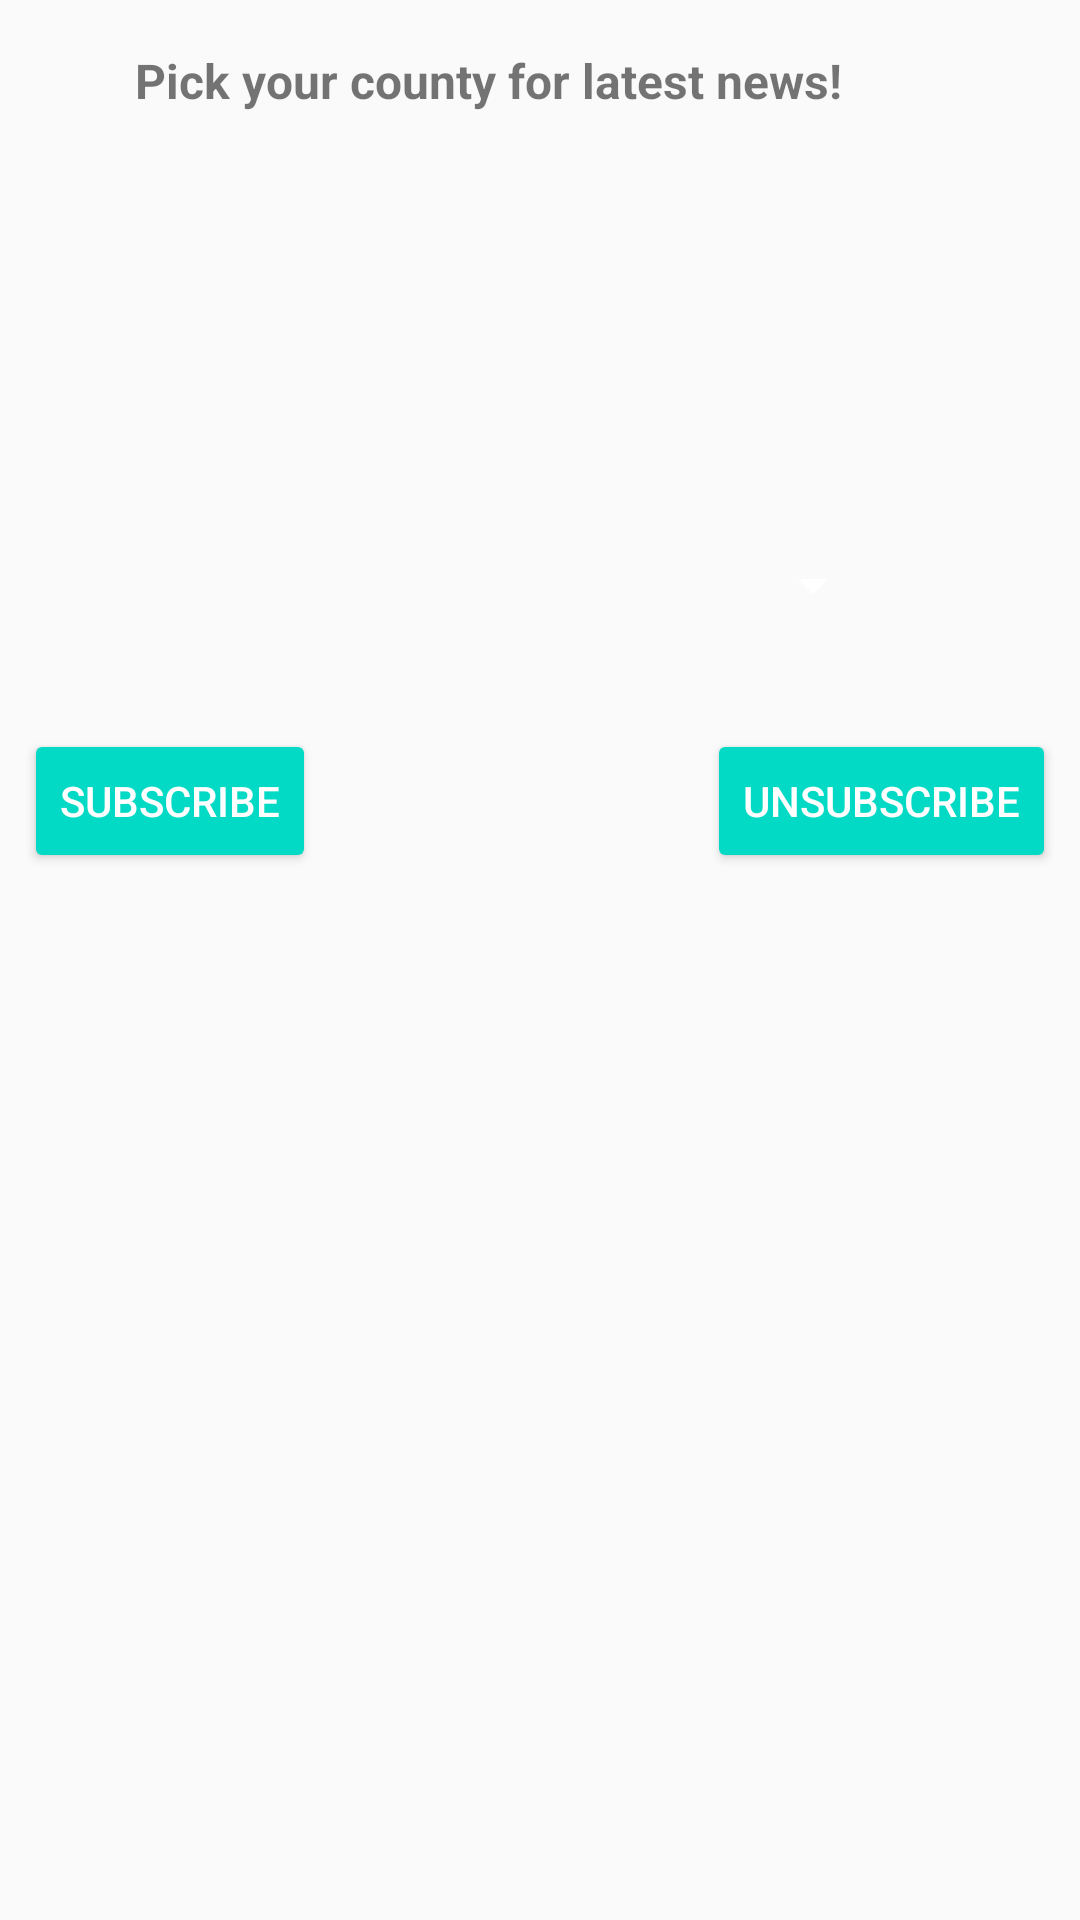

Layout XML and referenced resources for this Android screen:
<!-- AndroidManifest.xml: application theme AppTheme -->
<!-- res/layout/fragment_notifications.xml -->
<?xml version="1.0" encoding="utf-8"?>
<android.support.constraint.ConstraintLayout xmlns:android="http://schemas.android.com/apk/res/android"
    xmlns:app="http://schemas.android.com/apk/res-auto"
    xmlns:tools="http://schemas.android.com/tools"
    android:layout_width="match_parent"
    android:layout_height="match_parent"
    tools:layout_editor_absoluteY="81dp">

    <Spinner
        android:id="@+id/spinner"
        android:layout_width="0dp"
        android:layout_height="0dp"
        android:layout_marginBottom="26dp"
        android:layout_marginEnd="65dp"
        android:layout_marginLeft="65dp"
        android:layout_marginRight="65dp"
        android:layout_marginStart="65dp"
        app:layout_constraintBottom_toTopOf="@+id/btnSubscribe"
        app:layout_constraintEnd_toEndOf="parent"
        app:layout_constraintStart_toStartOf="parent"
        app:layout_constraintTop_toBottomOf="@+id/editText" />

    <TextView
        android:id="@+id/editText"
        android:layout_width="0dp"
        android:layout_height="0dp"
        android:layout_marginBottom="70dp"
        android:layout_marginEnd="45dp"
        android:layout_marginLeft="45dp"
        android:layout_marginRight="45dp"
        android:layout_marginStart="45dp"
        android:layout_marginTop="16dp"
        android:ems="10"
        android:inputType="textPersonName"
        android:text="Pick your county for latest news!"
        android:textSize="16dp"
        android:textStyle="bold"
        app:layout_constraintBottom_toTopOf="@+id/btnUnsubscribe"
        app:layout_constraintEnd_toEndOf="parent"
        app:layout_constraintStart_toStartOf="parent"
        app:layout_constraintTop_toTopOf="parent" />

    <Button style="@style/Widget.AppCompat.Button.Colored"
        android:id="@+id/btnSubscribe"
        android:layout_width="wrap_content"
        android:layout_height="wrap_content"
        android:layout_marginBottom="349dp"
        android:layout_marginLeft="8dp"
        android:layout_marginStart="8dp"
        android:text="Subscribe"
        app:layout_constraintBottom_toBottomOf="parent"
        app:layout_constraintStart_toStartOf="parent"
        app:layout_constraintTop_toBottomOf="@+id/spinner" />

    <Button style="@style/Widget.AppCompat.Button.Colored"
        android:id="@+id/btnUnsubscribe"
        android:layout_width="wrap_content"
        android:layout_height="wrap_content"
        android:layout_marginBottom="349dp"
        android:layout_marginEnd="8dp"
        android:layout_marginRight="8dp"
        android:text="unsubscribe"
        app:layout_constraintBottom_toBottomOf="parent"
        app:layout_constraintEnd_toEndOf="parent"
        app:layout_constraintTop_toBottomOf="@+id/editText" />
</android.support.constraint.ConstraintLayout>
<!-- resources referenced by this layout -->
<resources>
  <style name="AppTheme" parent="Theme.AppCompat.Light.DarkActionBar">
          <item name="colorPrimary">@color/colorPrimary</item>
          <item name="colorPrimaryDark">@color/colorPrimaryDark</item>
          <item name="colorAccent">@color/colorAccent</item>
  
          <item name="android:textColorPrimary">@color/greyPrimary</item>
          <item name="android:textColorSecondary">@color/greySecondary</item>
  
          <item name="android:actionOverflowButtonStyle">@style/AppTheme.Overflow</item>
      </style>
  <style name="AppTheme.Overflow" parent="Base.Widget.AppCompat.ActionButton.Overflow">
          <item name="android:padding">0dp</item>
          <item name="android:tint">@android:color/white</item>
      </style>
  <!-- not gathered from this repository: default colours our renderer supplied (Android Studio template values) -->
  <color name="colorPrimary">#FF6200EE</color>
  <color name="colorPrimaryDark">#FF3700B3</color>
  <color name="colorAccent">#FF03DAC5</color>
</resources>
